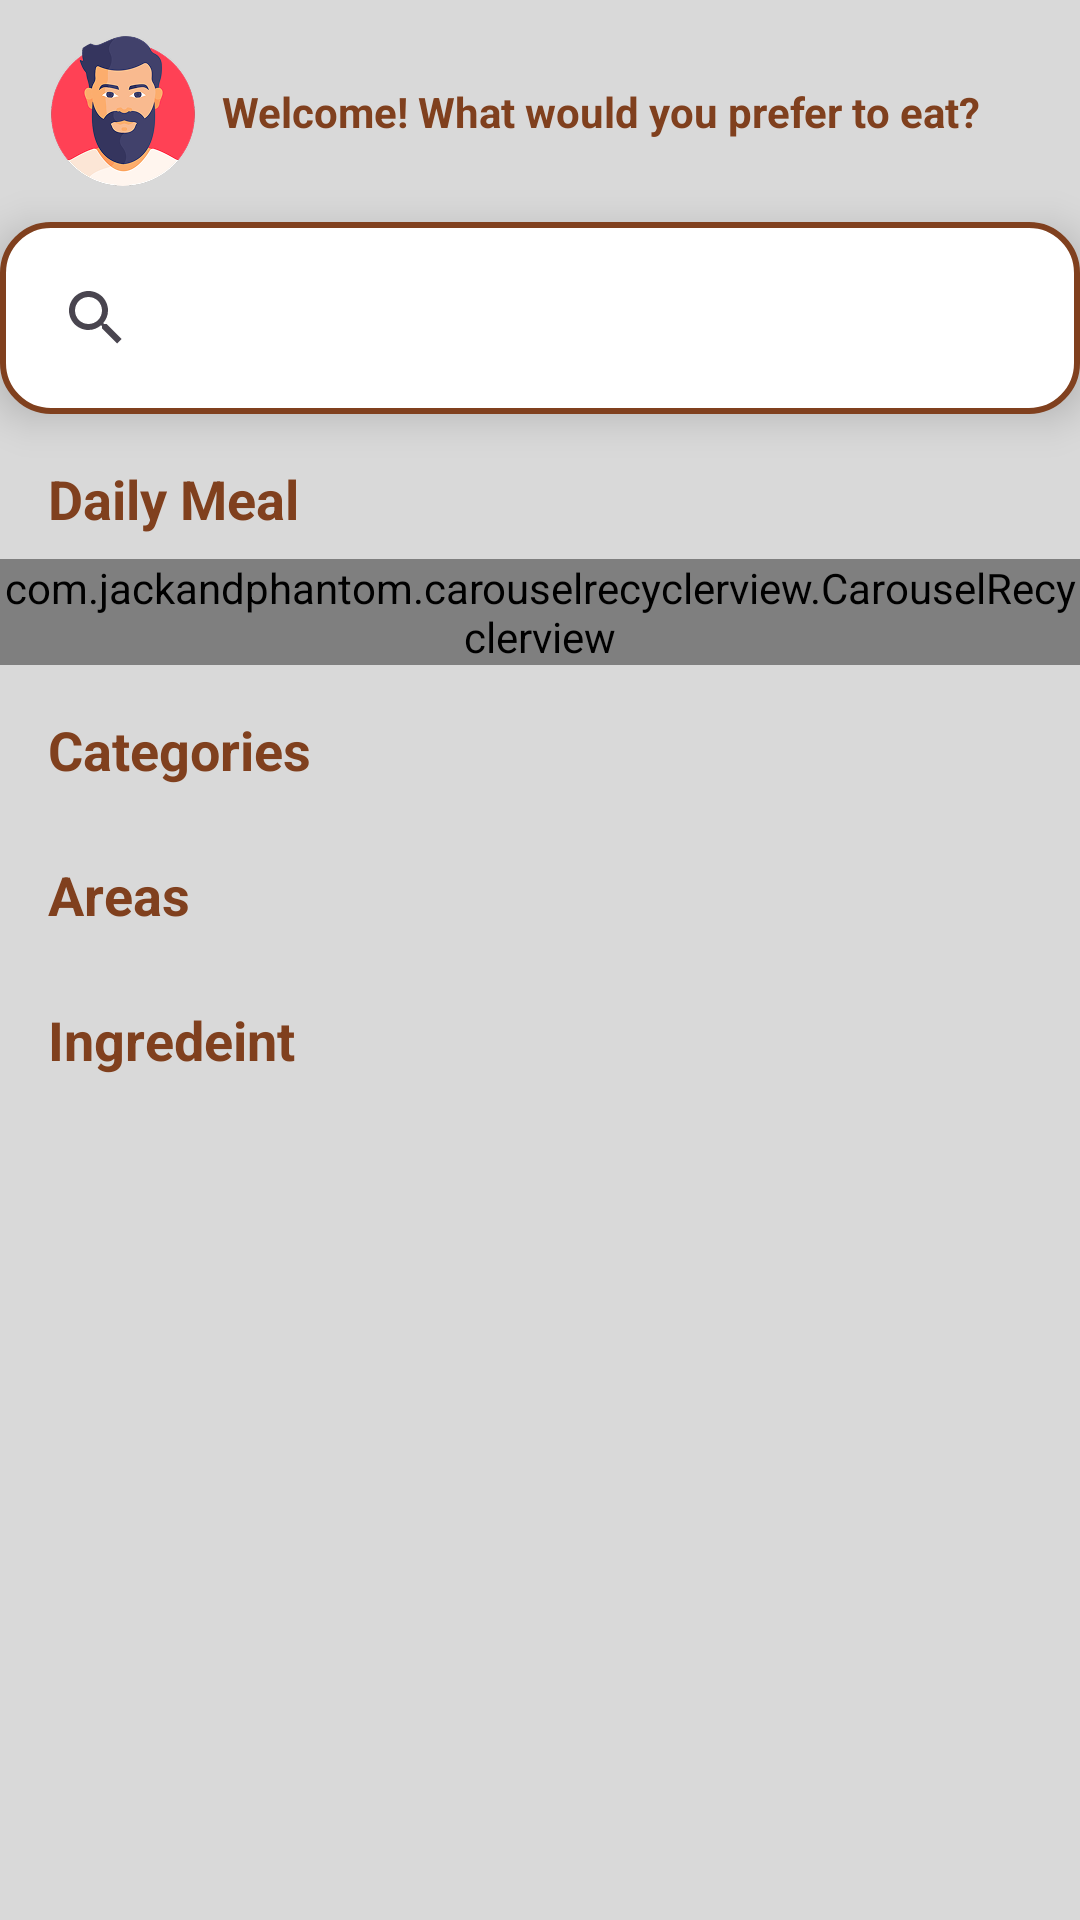

Android layout source for this screen:
<!-- AndroidManifest.xml: application theme Theme.Yumlyst -->
<!-- res/layout/fragment_home.xml -->
<?xml version="1.0" encoding="utf-8"?>
<androidx.constraintlayout.widget.ConstraintLayout xmlns:android="http://schemas.android.com/apk/res/android"
    xmlns:app="http://schemas.android.com/apk/res-auto"
    xmlns:tools="http://schemas.android.com/tools"
    android:id="@+id/Home_page"
    android:layout_width="match_parent"
    android:layout_height="match_parent"
    android:background="@color/whole_app_color">


    

    

    
    <com.google.android.material.chip.ChipGroup
        android:id="@+id/chipsSearchGroup"
        android:layout_width="wrap_content"
        android:layout_height="wrap_content"
        app:layout_constraintTop_toBottomOf="@id/searchView"
        app:layout_constraintStart_toStartOf="parent"
        app:layout_constraintEnd_toEndOf="parent"
        app:singleSelection="true"
        android:visibility="gone"
        >

        <com.google.android.material.chip.Chip
            android:id="@+id/categoriesChip"
            android:layout_width="wrap_content"
            android:layout_height="wrap_content"
            style="@style/Widget.MaterialComponents.Chip.Filter"
            android:text="@string/categories"
            android:textSize="18sp"
            android:textStyle="bold"
            android:textColor="@color/red"
            app:chipStrokeWidth="2dp"
            app:chipStrokeColor="@color/app_color"/>

        <com.google.android.material.chip.Chip
            android:id="@+id/areaChip"
            android:layout_width="wrap_content"
            android:layout_height="wrap_content"
            style="@style/Widget.MaterialComponents.Chip.Filter"
            android:text="@string/area"
            android:textSize="18sp"
            android:textStyle="bold"
            android:textColor="@color/red"
            app:chipStrokeWidth="2dp"
            app:chipStrokeColor="@color/app_color"/>

        <com.google.android.material.chip.Chip
            android:id="@+id/ingredientChip"
            style="@style/Widget.MaterialComponents.Chip.Filter"
            android:layout_width="wrap_content"
            android:layout_height="wrap_content"
            android:text="@string/ingredeint"
            android:textSize="18sp"
            android:textStyle="bold"
            android:textColor="@color/red"
            app:chipStrokeWidth="2dp"
            app:chipStrokeColor="@color/app_color"/>
    </com.google.android.material.chip.ChipGroup>

    <androidx.constraintlayout.widget.Group

        android:id="@+id/groupHome"
        android:layout_width="wrap_content"
        android:layout_height="wrap_content"
        app:constraint_referenced_ids="profile_image,welcometxt,searchView,scrollView2" />

    <com.google.android.material.imageview.ShapeableImageView
        android:id="@+id/profile_image"
        android:layout_width="50dp"
        android:layout_height="50dp"
        android:layout_marginStart="16dp"
        android:layout_marginTop="12dp"
        android:src="@drawable/profile"
        app:layout_constraintStart_toStartOf="parent"
        app:layout_constraintTop_toTopOf="parent"
        app:shapeAppearanceOverlay="@style/CircularImageView" />

    <androidx.appcompat.widget.AppCompatTextView
        android:id="@+id/welcometxt"
        android:layout_width="0dp"
        android:layout_height="wrap_content"
        android:layout_marginStart="8dp"
        android:text="@string/welcome"
        android:textColor="@color/app_color"
        android:textSize="14sp"
        android:textStyle="bold"
        app:layout_constraintBottom_toBottomOf="@id/profile_image"
        app:layout_constraintStart_toEndOf="@+id/profile_image"
        app:layout_constraintTop_toTopOf="@id/profile_image" />

    <androidx.appcompat.widget.SearchView
        android:id="@+id/searchView"
        android:layout_width="match_parent"
        android:layout_height="wrap_content"
        android:layout_marginTop="12dp"
        android:background="@drawable/search"
        android:elevation="8dp"
        android:iconifiedByDefault="true"
        android:padding="8dp"
        android:queryHint="Search here..."
        app:layout_constraintTop_toBottomOf="@id/profile_image"
        tools:layout_editor_absoluteX="16dp" />

    <ScrollView
        android:id="@+id/scrollView2"
        android:layout_width="match_parent"
        android:layout_height="0dp"
        app:layout_constraintBottom_toBottomOf="parent"
        app:layout_constraintTop_toBottomOf="@id/chipsSearchGroup">

        <androidx.constraintlayout.widget.ConstraintLayout
            android:id="@+id/_home_page_constraint_layout"
            android:layout_width="match_parent"
            android:layout_height="wrap_content"
            android:layout_marginTop="16dp">

            <androidx.appcompat.widget.AppCompatTextView
                android:id="@+id/dailytxt"
                android:layout_width="wrap_content"
                android:layout_height="wrap_content"
                android:layout_marginStart="16dp"
                android:layout_marginTop="42dp"
                android:text="@string/daily_meal"
                android:textColor="@color/app_color"
                android:textSize="18sp"
                android:textStyle="bold"
                app:layout_constraintStart_toStartOf="parent"
                tools:ignore="MissingConstraints" />

            
            <com.jackandphantom.carouselrecyclerview.CarouselRecyclerview
                android:id="@+id/Daily_meal_res"
                android:layout_width="match_parent"
                android:layout_height="wrap_content"
                android:layout_marginTop="8dp"
                app:layout_constraintTop_toBottomOf="@id/dailytxt"
                app:reverseLayout="false"
                tools:listitem="@layout/daily_meal_card" />


            
            <androidx.appcompat.widget.AppCompatTextView
                android:id="@+id/categorytxt"
                android:layout_width="wrap_content"
                android:layout_height="wrap_content"
                android:layout_marginTop="16dp"
                android:text="@string/categories"
                android:textColor="@color/app_color"
                android:textSize="18sp"
                android:textStyle="bold"
                app:layout_constraintStart_toStartOf="@id/dailytxt"
                app:layout_constraintTop_toBottomOf="@id/Daily_meal_res" />

            
            <androidx.recyclerview.widget.RecyclerView
                android:id="@+id/categoryResc"
                android:layout_width="match_parent"
                android:layout_height="wrap_content"
                android:layout_marginTop="8dp"
                android:orientation="horizontal"
                app:layoutManager="androidx.recyclerview.widget.GridLayoutManager"
                app:layout_constraintTop_toBottomOf="@id/categorytxt"
                app:spanCount="2"
                tools:listitem="@layout/category_card" />

            
            <androidx.appcompat.widget.AppCompatTextView
                android:id="@+id/Countriestxt"
                android:layout_width="wrap_content"
                android:layout_height="wrap_content"
                android:layout_marginTop="16dp"
                android:text="@string/areas"
                android:textColor="@color/app_color"
                android:textSize="18sp"
                android:textStyle="bold"
                app:layout_constraintStart_toStartOf="@+id/dailytxt"
                app:layout_constraintTop_toBottomOf="@id/categoryResc" />

            
            <androidx.recyclerview.widget.RecyclerView
                android:id="@+id/CountiesResc"
                android:layout_width="match_parent"
                android:layout_height="wrap_content"
                android:layout_marginTop="8dp"
                android:orientation="horizontal"
                app:layoutManager="androidx.recyclerview.widget.GridLayoutManager"
                app:layout_constraintTop_toBottomOf="@id/Countriestxt"
                app:spanCount="2"
                tools:listitem="@layout/category_card" />

            
            <androidx.appcompat.widget.AppCompatTextView
                android:id="@+id/ingradienttxt"
                android:layout_width="wrap_content"
                android:layout_height="wrap_content"
                android:layout_marginTop="16dp"
                android:text="@string/ingredeint"
                android:textColor="@color/app_color"
                android:textSize="18sp"
                android:textStyle="bold"
                app:layout_constraintStart_toStartOf="@+id/dailytxt"
                app:layout_constraintTop_toBottomOf="@id/CountiesResc" />

            
            <androidx.recyclerview.widget.RecyclerView
                android:id="@+id/ingradientResc"
                android:layout_width="match_parent"
                android:layout_height="wrap_content"
                android:layout_marginTop="8dp"
                android:nestedScrollingEnabled="false"
                app:layoutManager="androidx.recyclerview.widget.GridLayoutManager"
                app:layout_constraintTop_toBottomOf="@id/ingradienttxt"
                app:spanCount="3"
                tools:listitem="@layout/ingradient_card" />

        </androidx.constraintlayout.widget.ConstraintLayout>
    </ScrollView>

</androidx.constraintlayout.widget.ConstraintLayout>
<!-- res/layout/daily_meal_card.xml (included above) -->
<?xml version="1.0" encoding="utf-8"?>
<androidx.cardview.widget.CardView xmlns:android="http://schemas.android.com/apk/res/android"
    xmlns:app="http://schemas.android.com/apk/res-auto"
    android:id="@+id/daily_meal_card"
    android:layout_width="wrap_content"
    android:layout_height="wrap_content"
    android:layout_marginStart="4dp"
    android:layout_marginEnd="4dp"
    android:layout_marginBottom="4dp"
    android:background="@color/whole_app_color"
    app:cardCornerRadius="22dp"
    app:cardElevation="6dp"
    app:cardUseCompatPadding="true">

    <androidx.constraintlayout.widget.ConstraintLayout
        android:layout_width="match_parent"
        android:layout_height="wrap_content">

        
        <androidx.cardview.widget.CardView
            android:id="@+id/saily_mael_image_card"
            android:layout_width="0dp"
            android:layout_height="256dp"
            android:elevation="6dp"
            app:cardBackgroundColor="@android:color/transparent"
            app:cardCornerRadius="22dp"
            app:layout_constraintDimensionRatio="1:1"
            app:layout_constraintEnd_toEndOf="parent"
            app:layout_constraintStart_toStartOf="parent"
            app:layout_constraintTop_toTopOf="parent"
            app:layout_constraintWidth_percent="0.95">

            <ImageView
                android:id="@+id/mealImg"
                android:layout_width="match_parent"
                android:layout_height="match_parent"
                android:scaleType="fitXY"
                android:src="@drawable/food_dish" />
        </androidx.cardview.widget.CardView>

        
        <TextView
            android:id="@+id/Daily_meal_name"
            android:layout_width="0dp"
            android:layout_height="wrap_content"
            android:background="@color/soft_white"
            android:elevation="8dp"
            android:gravity="center"
            android:paddingTop="4dp"
            android:paddingBottom="4dp"
            android:text="@string/daily_meal"
            android:textColor="@color/app_color"
            android:textSize="24sp"
            android:textStyle="bold"
            app:layout_constraintBottom_toTopOf="@id/Daily_meal_category"
            app:layout_constraintEnd_toEndOf="parent"
            app:layout_constraintStart_toStartOf="parent" />

        
        <TextView
            android:id="@+id/Daily_meal_category"
            android:layout_width="0dp"
            android:layout_height="wrap_content"
            android:background="@color/soft_white"
            android:elevation="8dp"
            android:gravity="center"
            android:paddingTop="4dp"
            android:paddingBottom="4dp"
            android:text="@string/dealymealcategory"
            android:textColor="@color/app_color"
            android:textSize="18sp"
            android:textStyle="bold"
            app:layout_constraintEnd_toEndOf="parent"
            app:layout_constraintStart_toStartOf="parent"
            app:layout_constraintTop_toBottomOf="@id/Daily_meal_name" />

    </androidx.constraintlayout.widget.ConstraintLayout>

</androidx.cardview.widget.CardView>
<!-- res/layout/category_card.xml (included above) -->
<?xml version="1.0" encoding="utf-8"?>
<androidx.constraintlayout.widget.ConstraintLayout xmlns:android="http://schemas.android.com/apk/res/android"
    xmlns:app="http://schemas.android.com/apk/res-auto"
    android:id="@+id/category_card"
    android:layout_width="wrap_content"
    android:layout_height="wrap_content"
    android:layout_marginStart="4dp"
    android:layout_marginEnd="4dp"
    android:layout_marginBottom="4dp"
    android:padding="16dp"
    app:cardUseCompatPadding="true">


    
    <androidx.cardview.widget.CardView
        android:id="@+id/ingredient_image_card"
        android:layout_width="0dp"
        android:layout_height="100dp"
        android:backgroundTint="@color/app_color"
        android:elevation="16dp"
        app:cardCornerRadius="100dp"
        app:cardElevation="12dp"
        app:layout_constraintDimensionRatio="1:1"
        app:layout_constraintEnd_toEndOf="parent"
        app:layout_constraintHorizontal_bias=".3"
        app:layout_constraintStart_toStartOf="parent"
        app:layout_constraintTop_toTopOf="parent">

        <ImageView
            android:id="@+id/ingredient_img"
            android:layout_width="match_parent"
            android:layout_height="match_parent"
            android:scaleType="centerCrop"
            android:src="@drawable/beef" />


    </androidx.cardview.widget.CardView>

    
    <TextView
        android:id="@+id/category_name"
        android:layout_width="wrap_content"
        android:layout_height="wrap_content"
        android:gravity="center"
        android:paddingTop="4dp"
        android:text="@string/category"
        android:textColor="@color/app_color"
        android:textSize="20sp"
        android:textStyle="bold"
        app:layout_constraintEnd_toEndOf="parent"
        app:layout_constraintStart_toStartOf="parent"
        app:layout_constraintTop_toBottomOf="@id/ingredient_image_card" />


</androidx.constraintlayout.widget.ConstraintLayout>
<!-- res/layout/ingradient_card.xml (included above) -->
<?xml version="1.0" encoding="utf-8"?>
<androidx.cardview.widget.CardView xmlns:android="http://schemas.android.com/apk/res/android"
    xmlns:app="http://schemas.android.com/apk/res-auto"
    android:id="@+id/daily_meal_card"
    android:layout_width="wrap_content"
    android:layout_height="wrap_content"
    android:layout_marginStart="2dp"
    android:layout_marginEnd="2dp"
    android:layout_marginBottom="2dp"
    android:background="@color/whole_app_color"
    app:cardCornerRadius="22dp"
    app:cardElevation="6dp"
    app:cardUseCompatPadding="true">

    <androidx.constraintlayout.widget.ConstraintLayout
        android:layout_width="match_parent"
        android:layout_height="wrap_content">

        
        <androidx.cardview.widget.CardView
            android:id="@+id/categoryCard"
            android:layout_width="0dp"
            android:layout_height="120dp"
            android:elevation="6dp"
            app:cardBackgroundColor="@android:color/transparent"
            app:cardCornerRadius="22dp"
            app:layout_constraintDimensionRatio="1:1"
            app:layout_constraintEnd_toEndOf="parent"
            app:layout_constraintStart_toStartOf="parent"
            app:layout_constraintTop_toTopOf="parent"
            app:layout_constraintWidth_percent="0.95">

            <ImageView
                android:id="@+id/categoryImg"
                android:layout_width="match_parent"
                android:layout_height="match_parent"
                android:scaleType="fitXY"
                android:src="@drawable/food_dish" />
        </androidx.cardview.widget.CardView>
        <ImageButton
            android:layout_width="match_parent"
            android:layout_height="wrap_content"
            android:id="@+id/removeItem"
            android:layout_marginTop="4dp"
            app:layout_constraintTop_toTopOf="parent"
            app:layout_constraintEnd_toEndOf="parent"
            android:background="@drawable/minus"
            android:elevation="8dp"
            />

        
        <TextView
            android:id="@+id/categoryName"
            android:layout_width="0dp"
            android:layout_height="wrap_content"
            android:background="@color/soft_white"
            android:elevation="8dp"
            android:gravity="center"
            android:paddingTop="4dp"
            android:paddingBottom="4dp"
            android:text="@string/daily_meal"
            android:textColor="@color/app_color"
            android:textSize="16sp"
            android:textStyle="bold"
            android:layout_marginBottom="4dp"
            app:layout_constraintBottom_toBottomOf="parent"
            app:layout_constraintEnd_toEndOf="parent"
            app:layout_constraintStart_toStartOf="parent" />

        

    </androidx.constraintlayout.widget.ConstraintLayout>

</androidx.cardview.widget.CardView>
<!-- resources referenced by this layout -->
<resources>
  <color name="app_color">#80401E</color>
  <color name="red">#E91E1E</color>
  <color name="soft_white">#80FFFFFF</color>
  <color name="whole_app_color">#D9D9D9</color>
  <!-- drawable food_dish: png bitmap (drawable, 29193 bytes) -->
  <!-- drawable minus: png bitmap (drawable, 833 bytes) -->
  <!-- drawable profile: png bitmap (drawable, 15779 bytes) -->
  <!-- drawable search (drawable) -->
  <?xml version="1.0" encoding="utf-8"?>
  <shape xmlns:android="http://schemas.android.com/apk/res/android" android:shape="rectangle">
      
      <corners android:radius="16dp"/>
  
      
      <solid android:color="@android:color/white"/>
  
      
      <stroke android:width="2dp" android:color="#80401E"/>  
  
      <padding android:left="8dp" android:top="8dp" android:right="8dp" android:bottom="8dp"/>
  </shape>
  <string name="area">Area</string>
  <string name="areas">Areas</string>
  <string name="categories">Categories</string>
  <string name="category">Category</string>
  <string name="daily_meal">Daily Meal</string>
  <string name="dealymealcategory">DealyMealCategory</string>
  <string name="ingredeint">Ingredeint</string>
  <string name="welcome">Welcome! What would you prefer to eat?</string>
  <style name="CircularImageView">
          <item name="cornerFamily">rounded</item>
          <item name="cornerSize">50%</item>
      </style>
  <style name="Theme.Yumlyst" parent="Base.Theme.Yumlyst" />
  <style name="Base.Theme.Yumlyst" parent="Theme.Material3.DayNight.NoActionBar">
          
          
      </style>
</resources>
